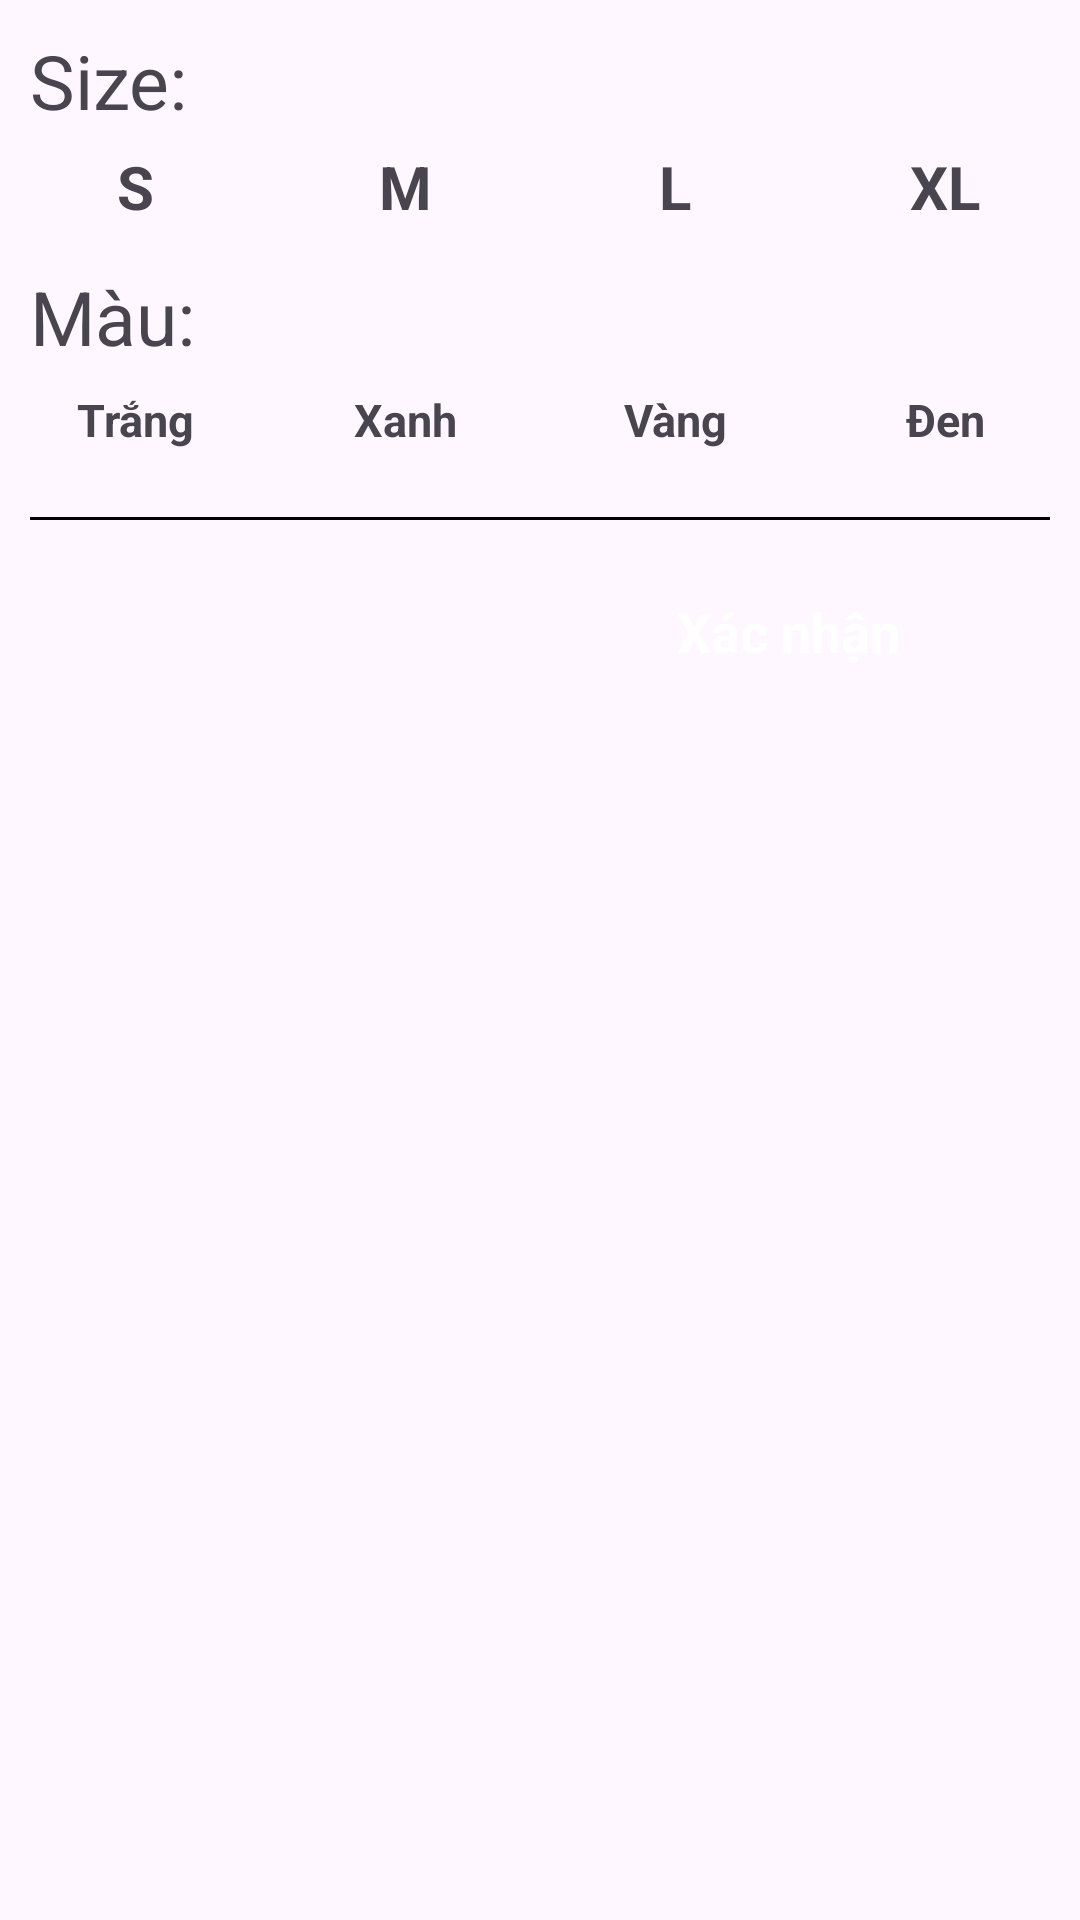

Android layout source for this screen:
<!-- AndroidManifest.xml: application theme Theme.Shopping_Online -->
<!-- res/layout/dialog_choose_detail_product.xml -->
<?xml version="1.0" encoding="utf-8"?>
<LinearLayout xmlns:android="http://schemas.android.com/apk/res/android"
    android:layout_width="match_parent"
    android:layout_height="match_parent"
    android:orientation="vertical"
    android:padding="10dp">

    <TextView
        android:layout_width="wrap_content"
        android:layout_height="wrap_content"
        android:layout_marginBottom="5dp"
        android:text="Size:"
        android:textSize="25dp" />

    <LinearLayout
        android:layout_width="match_parent"
        android:layout_height="wrap_content"
        android:layout_marginBottom="15dp"
        android:gravity="center"
        android:orientation="horizontal">

        <TextView
            android:id="@+id/txtSizeSItemChooseProduct"
            android:layout_width="80dp"
            android:layout_height="25dp"
            android:layout_marginLeft="5dp"
            android:layout_marginRight="5dp"
            android:background="@drawable/background_choose_detail_product"
            android:gravity="center"
            android:text="S"
            android:textSize="20dp"
            android:textStyle="bold" />

        <TextView
            android:id="@+id/txtSizeMItemChooseProduct"
            android:layout_width="80dp"
            android:layout_height="25dp"
            android:layout_marginLeft="5dp"
            android:layout_marginRight="5dp"
            android:background="@drawable/background_choose_detail_product"
            android:gravity="center"
            android:text="M"
            android:textSize="20dp"
            android:textStyle="bold" />

        <TextView
            android:id="@+id/txtSizeLItemChooseProduct"
            android:layout_width="80dp"
            android:layout_height="25dp"
            android:layout_marginLeft="5dp"
            android:layout_marginRight="5dp"
            android:background="@drawable/background_choose_detail_product"
            android:gravity="center"
            android:text="L"
            android:textSize="20dp"
            android:textStyle="bold" />

        <TextView
            android:id="@+id/txtSizeXLItemChooseProduct"
            android:layout_width="80dp"
            android:layout_height="25dp"
            android:layout_marginLeft="5dp"
            android:layout_marginRight="5dp"
            android:background="@drawable/background_choose_detail_product"
            android:gravity="center"
            android:text="XL"
            android:textSize="20dp"
            android:textStyle="bold" />

    </LinearLayout>

    <TextView
        android:layout_width="wrap_content"
        android:layout_height="wrap_content"
        android:layout_marginBottom="5dp"
        android:text="Màu:"
        android:textSize="25dp" />

    <LinearLayout
        android:layout_width="match_parent"
        android:layout_height="wrap_content"
        android:layout_marginBottom="20dp"
        android:gravity="center"
        android:orientation="horizontal">

        <TextView
            android:id="@+id/txtColorWhiteItemChooseProduct"
            android:layout_width="80dp"
            android:layout_height="25dp"
            android:layout_marginLeft="5dp"
            android:layout_marginRight="5dp"
            android:background="@drawable/background_choose_detail_product"
            android:gravity="center"
            android:text="Trắng"
            android:textSize="15dp"
            android:textStyle="bold" />

        <TextView
            android:id="@+id/txtColorBlueItemChooseProduct"
            android:layout_width="80dp"
            android:layout_height="25dp"
            android:layout_marginLeft="5dp"
            android:layout_marginRight="5dp"
            android:background="@drawable/background_choose_detail_product"
            android:gravity="center"
            android:text="Xanh"
            android:textSize="15dp"
            android:textStyle="bold" />

        <TextView
            android:id="@+id/txtColorYellowItemChooseProduct"
            android:layout_width="80dp"
            android:layout_height="25dp"
            android:layout_marginLeft="5dp"
            android:layout_marginRight="5dp"
            android:background="@drawable/background_choose_detail_product"
            android:gravity="center"
            android:text="Vàng"
            android:textSize="15dp"
            android:textStyle="bold" />

        <TextView
            android:id="@+id/txtColorBlackItemChooseProduct"
            android:layout_width="80dp"
            android:layout_height="25dp"
            android:layout_marginLeft="5dp"
            android:layout_marginRight="5dp"
            android:background="@drawable/background_choose_detail_product"
            android:gravity="center"
            android:text="Đen"
            android:textSize="15dp"
            android:textStyle="bold" />

    </LinearLayout>

    <TextView
        android:layout_width="match_parent"
        android:layout_height="1dp"
        android:background="@color/black"/>

    <TextView
        android:id="@+id/txtSubmitItemChooseProduct"
        android:layout_width="wrap_content"
        android:layout_height="wrap_content"
        android:layout_gravity="right"
        android:layout_margin="10dp"
        android:background="@drawable/backround_button_product_add_to_cart"
        android:paddingTop="15dp"
        android:paddingBottom="15dp"
        android:paddingRight="40dp"
        android:paddingLeft="40dp"
        android:text="Xác nhận"
        android:textColor="@color/white"
        android:textSize="18dp"
        android:textStyle="bold" />

</LinearLayout>
<!-- resources referenced by this layout -->
<resources>
  <color name="black">#FF000000</color>
  <color name="white">#FFFFFFFF</color>
  <style name="Theme.Shopping_Online" parent="Base.Theme.Shopping_Online" />
  <style name="Base.Theme.Shopping_Online" parent="Theme.Material3.DayNight.NoActionBar">
          
          
      </style>
</resources>
